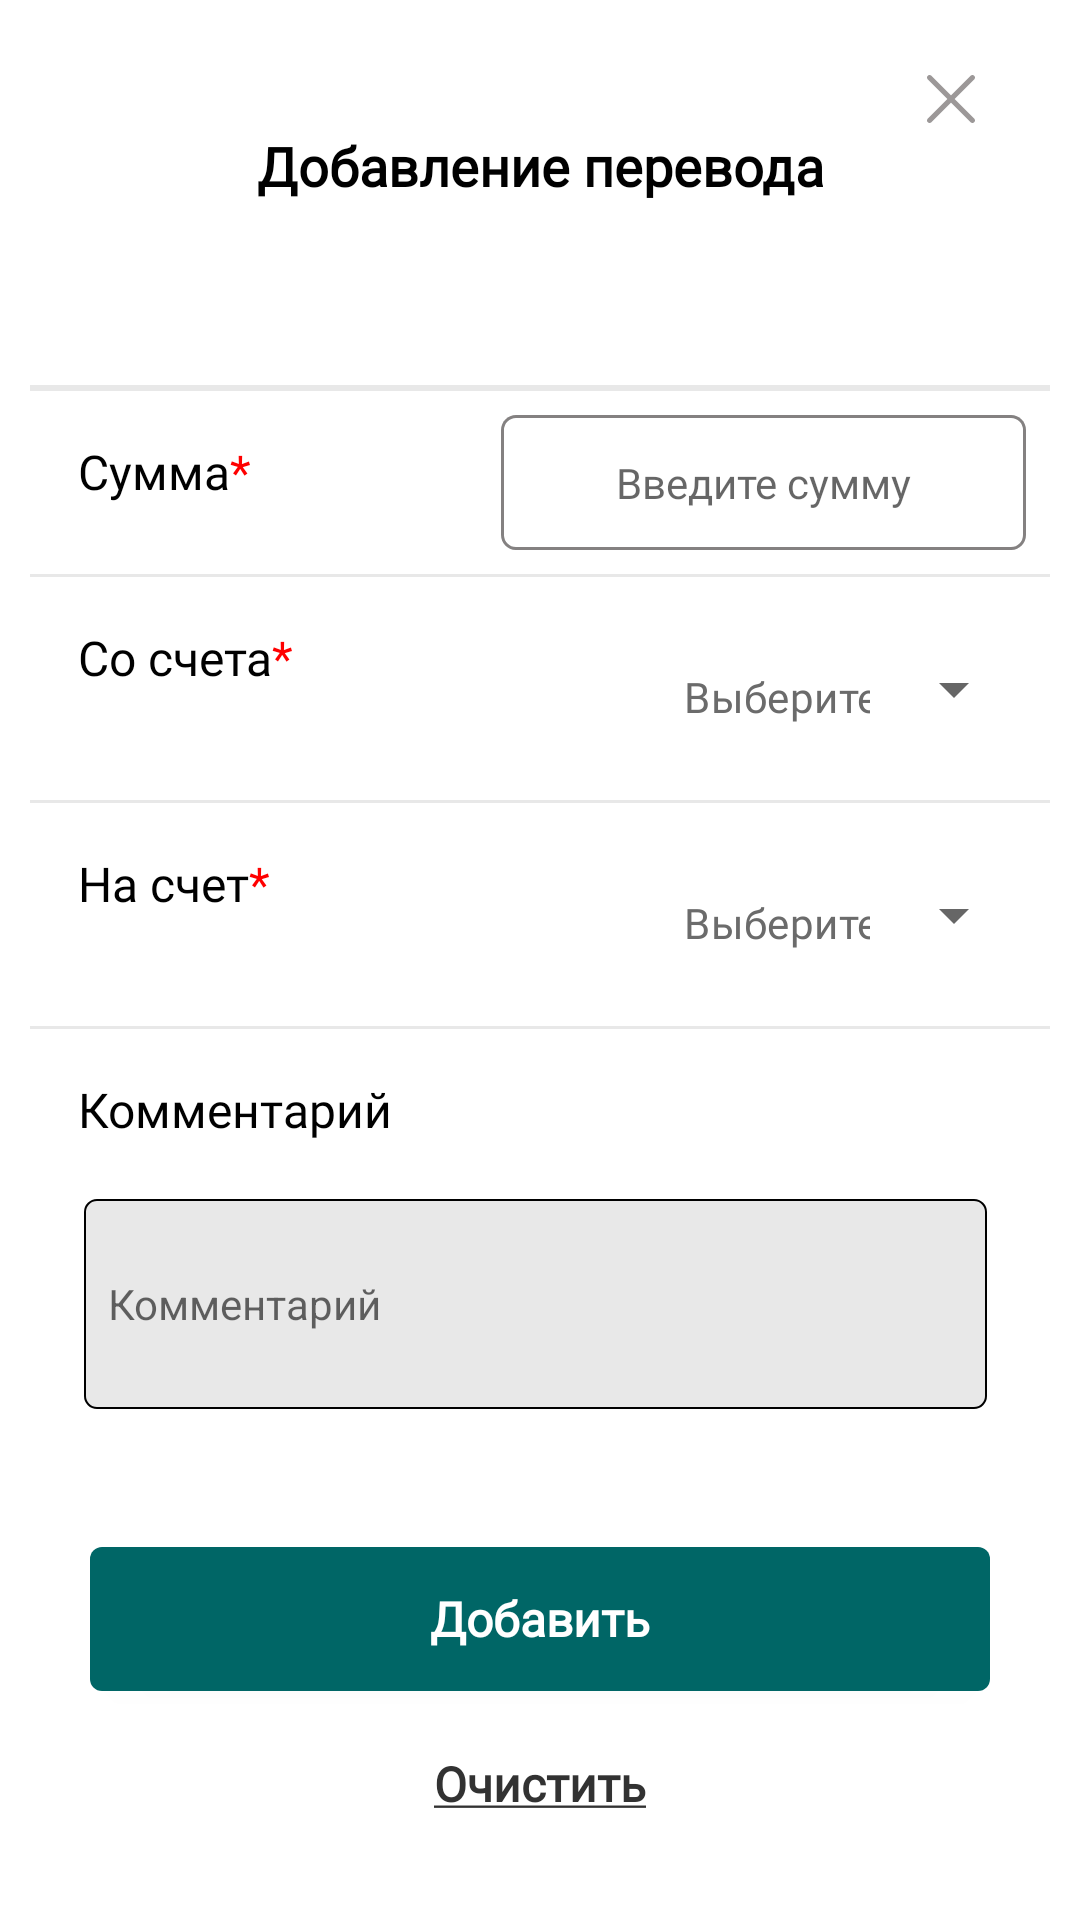

Here is an Android app screen rendered from its layout file. Give the layout XML and the strings, colors and styles it references.
<!-- AndroidManifest.xml: application theme Theme.NeoFinancePro -->
<!-- res/layout/fragment_transfer.xml -->
<?xml version="1.0" encoding="utf-8"?>
<androidx.core.widget.NestedScrollView xmlns:android="http://schemas.android.com/apk/res/android"
    xmlns:app="http://schemas.android.com/apk/res-auto"
    xmlns:tools="http://schemas.android.com/tools"
    android:layout_width="match_parent"
    android:layout_height="match_parent">

    <LinearLayout
        android:layout_width="match_parent"
        android:layout_height="match_parent"
        android:background="@drawable/dialog_bg"
        android:orientation="vertical">

        <RelativeLayout
            android:layout_width="match_parent"
            android:layout_height="wrap_content">

            <ImageView
                android:id="@+id/img_closeBottomSheet"
                android:layout_width="wrap_content"
                android:layout_height="wrap_content"
                android:layout_alignParentEnd="true"
                android:layout_marginTop="15dp"
                android:layout_marginEnd="25dp"
                android:src="@drawable/ic_close" />

            <TextView
                android:id="@+id/add_transfer_txt"
                android:layout_width="match_parent"
                android:layout_height="wrap_content"
                android:layout_marginTop="25dp"
                android:fontFamily="@font/museo"
                android:gravity="center"
                android:padding="8dp"
                android:text="@string/add_transfer"
                android:textColor="@color/black"
                android:textSize="@dimen/transaction_text_size"
                android:textStyle="bold" />


        </RelativeLayout>

        <View
            style="@style/view"
            android:layout_marginTop="53dp" />

        

        
        
        
        
        

        
        
        
        
        
        
        
        
        
        
        

        

























        <View style="@style/view" />

        <RelativeLayout style="@style/relative_layout">

            <TextView
                android:id="@+id/amount_tv"
                style="@style/transactions_tv"
                android:padding="8dp"
                android:text="@string/amount" />

            <EditText
                android:id="@+id/addAmountTransfer"
                android:layout_width="wrap_content"
                android:layout_height="wrap_content"
                android:layout_alignParentEnd="true"
                android:background="@drawable/ed_bg_small"
                android:fontFamily="@font/poppins"
                android:hint="Введите сумму"
                android:inputType="number"
                android:padding="10dp"
                android:textAlignment="center"
                android:textSize="14sp" />
        </RelativeLayout>

        <View style="@style/view" />

        <RelativeLayout style="@style/relative_layout">


            <TextView
                android:id="@+id/account_tv"
                style="@style/transactions_tv"
                android:padding="8dp"
                android:text="@string/from_account" />

            <com.google.android.material.textfield.TextInputLayout
                android:id="@+id/textInputLayoutAccount"
                style="@style/Widget.MaterialComponents.TextInputLayout.OutlinedBox.ExposedDropdownMenu"
                android:layout_width="wrap_content"
                android:layout_height="wrap_content"
                android:layout_alignParentEnd="true"
                app:boxStrokeColor="@android:color/transparent"
                app:boxStrokeWidth="0dp">

                <AutoCompleteTextView
                    android:id="@+id/fromAccount"
                    android:layout_width="wrap_content"
                    android:layout_height="wrap_content"
                    android:fontFamily="@font/poppins"
                    android:inputType="none"
                    android:text="Выберите счет"
                    android:textAlignment="textEnd"
                    android:textColor="#6B6B6B"
                    android:textSize="14sp" />

            </com.google.android.material.textfield.TextInputLayout>

        </RelativeLayout>

        <View style="@style/view" />

        <RelativeLayout style="@style/relative_layout">

            <TextView
                android:id="@+id/second_account_tv"
                style="@style/transactions_tv"
                android:padding="8dp"
                android:text="@string/to_account" />

            <com.google.android.material.textfield.TextInputLayout
                android:id="@+id/textInputLayoutAccountTo"
                style="@style/Widget.MaterialComponents.TextInputLayout.OutlinedBox.ExposedDropdownMenu"
                android:layout_width="wrap_content"
                android:layout_height="wrap_content"
                android:layout_alignParentEnd="true"
                app:boxStrokeColor="@android:color/transparent"
                app:boxStrokeWidth="0dp">

                <AutoCompleteTextView
                    android:id="@+id/toAccount"
                    android:layout_width="wrap_content"
                    android:layout_height="wrap_content"
                    android:fontFamily="@font/poppins"
                    android:inputType="none"
                    android:text="Выберите счет"
                    android:textAlignment="textEnd"
                    android:textColor="#6B6B6B"
                    android:textSize="14sp" />

            </com.google.android.material.textfield.TextInputLayout>
        </RelativeLayout>

        <View style="@style/view" />

        <RelativeLayout style="@style/relative_layout">

            <TextView
                android:id="@+id/comments_tv"
                style="@style/transactions_tv"
                android:padding="8dp"
                android:text="@string/comments" />

            <EditText
                android:id="@+id/comments_ev"
                android:layout_width="match_parent"
                android:layout_height="70dp"
                android:layout_below="@id/comments_tv"
                android:layout_marginStart="10dp"
                android:layout_marginTop="11dp"
                android:layout_marginEnd="13dp"
                android:background="@drawable/cooments_bg"
                android:hint="@string/comments"
                android:padding="8dp"
                android:textSize="@dimen/text_small_size" />
        </RelativeLayout>

        <androidx.appcompat.widget.AppCompatButton
            android:id="@+id/add_transfer_btn"
            android:layout_width="match_parent"
            android:layout_height="wrap_content"
            android:layout_gravity="end"
            android:layout_marginStart="20dp"
            android:layout_marginTop="38dp"
            android:layout_marginEnd="20dp"
            android:background="@drawable/btn_bg"
            android:backgroundTint="#006666"
            android:fontFamily="@font/poppins"
            android:text="@string/add"
            android:textAllCaps="false"
            android:textColor="@color/white"
            android:textSize="@dimen/btn_text_size"
            android:textStyle="bold" />

        <TextView
            android:id="@+id/clear_tv"
            android:layout_width="wrap_content"
            android:layout_height="wrap_content"
            android:layout_gravity="center"
            android:layout_marginTop="20dp"
            android:fontFamily="@font/poppins"
            android:text="@string/clear"
            android:textColor="#323232"
            android:textSize="@dimen/text_size"
            android:textStyle="bold" />

    </LinearLayout>
</androidx.core.widget.NestedScrollView>
<!-- resources referenced by this layout -->
<resources>
  <color name="black">#FF000000</color>
  <color name="white">#FFFFFFFF</color>
  <dimen name="btn_text_size">16sp</dimen>
  <dimen name="text_size">16sp</dimen>
  <dimen name="text_small_size">14sp</dimen>
  <dimen name="transaction_text_size">18sp</dimen>
  <!-- drawable btn_bg (drawable-v24) -->
  <?xml version="1.0" encoding="utf-8"?>
  <shape xmlns:android="http://schemas.android.com/apk/res/android">
      <solid android:color="@color/green"/>
      <corners android:radius="@dimen/bg"/>
  </shape>
  <!-- drawable cooments_bg (drawable-v24) -->
  <?xml version="1.0" encoding="utf-8"?>
  <shape xmlns:android="http://schemas.android.com/apk/res/android">
      <solid android:color="@color/gray"/>
      <stroke
          android:width="0.5dp"
          android:color="@color/black" />
      <corners android:radius="@dimen/bg"/>
  </shape>
  <!-- drawable dialog_bg (drawable-v24) -->
  <?xml version="1.0" encoding="utf-8"?>
  <shape xmlns:android="http://schemas.android.com/apk/res/android">
      <solid android:color="@color/white" />
      <corners
          android:topLeftRadius="15dp"
          android:topRightRadius="15dp" />
      <padding
          android:bottom="10dp"
          android:left="10dp"
          android:right="10dp"
          android:top="10dp" />
  </shape>
  <string name="add">Добавить</string>
  <string name="add_transfer">Добавление перевода</string>
  <string name="amount">Сумма<font color="#FF0000">*</font></string>
  <string name="clear"><u>Очистить</u></string>
  <string name="comments">Комментарий</string>
  <string name="date">Дата<font color="#FF0000">*</font></string>
  <string name="from_account">Со счета<font color="#FF0000">*</font></string>
  <string name="to_account">На счет<font color="#FF0000">*</font></string>
  <style name="relative_layout">
          <item name="android:layout_width">wrap_content</item>
          <item name="android:layout_height">wrap_content</item>
          <item name="android:padding">8dp</item>
      </style>
  <style name="transactions_tv">
          <item name="android:layout_width">wrap_content</item>
          <item name="android:layout_height">wrap_content</item>
          <item name="android:fontFamily">@font/poppins</item>
          <item name="android:textColor">@color/black</item>
          <item name="android:textSize">@dimen/text_size</item>
      </style>
  <style name="view">
          <item name="android:layout_width">match_parent</item>
          <item name="android:layout_height">1dp</item>
          <item name="android:background">@color/gray</item>
      </style>
  <style name="Theme.NeoFinancePro" parent="Theme.MaterialComponents.Light.DarkActionBar">
          
          <item name="colorPrimary">@color/green</item>
          <item name="colorPrimaryVariant">@color/purple_700</item>
          <item name="colorOnPrimary">@color/white</item>
          
          <item name="colorSecondary">@color/teal_200</item>
          <item name="colorSecondaryVariant">@color/teal_700</item>
          <item name="colorOnSecondary">@color/black</item>
          
          <item name="android:statusBarColor" tools:targetApi="l">?attr/colorPrimaryVariant</item>
          
      </style>
  <color name="green">#006666</color>
  <dimen name="bg">4dp</dimen>
  <color name="gray">#E8E8E8</color>
  <color name="purple_700">#FF3700B3</color>
  <color name="teal_200">#FF03DAC5</color>
  <color name="teal_700">#FF018786</color>
</resources>
